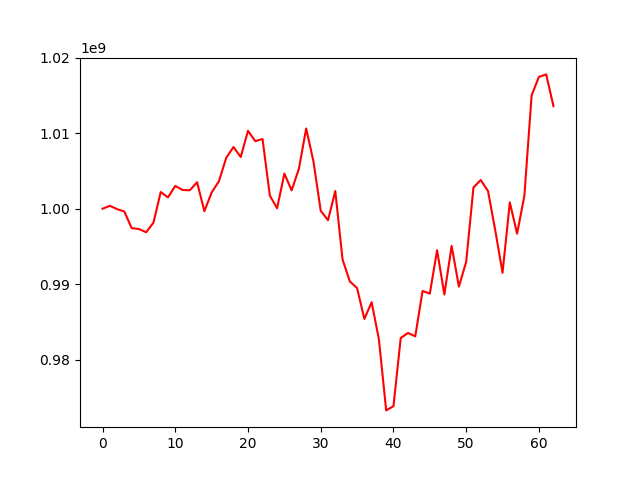

Values plotted in this chart, from the file beside it:
, 0
0, 1000000000
1, 1000384421
2, 999945169
3, 999628304
4, 997432177
5, 997305884
6, 996885245
7, 998154773
8, 1002205875
9, 1001501231
10, 1003022545
11, 1002477521
12, 1002439595
13, 1003507081
14, 999663129
15, 1002149901
16, 1003629294
17, 1006736186
18, 1008164882
19, 1006850479
20, 1010314966
21, 1008942662
22, 1009232498
23, 1001740545
24, 1000061550
25, 1004655211
26, 1002429426
27, 1005294948
28, 1010623476
29, 1006268254
30, 999731414
31, 998476238
32, 1002348087
33, 993282926
34, 990374641
35, 989481433
36, 985402418
37, 987614258
38, 982691399
39, 973291128
40, 973852551
41, 982877053
42, 983545495
43, 983103152
44, 989104184
45, 988755680
46, 994496692
47, 988644460
48, 995077181
49, 989686333
50, 992966951
51, 1002813024
52, 1003798987
53, 1002345187
54, 997120506
55, 991520112
56, 1000837599
57, 996694548
58, 1001717475
59, 1015026139
... 3 more rows
